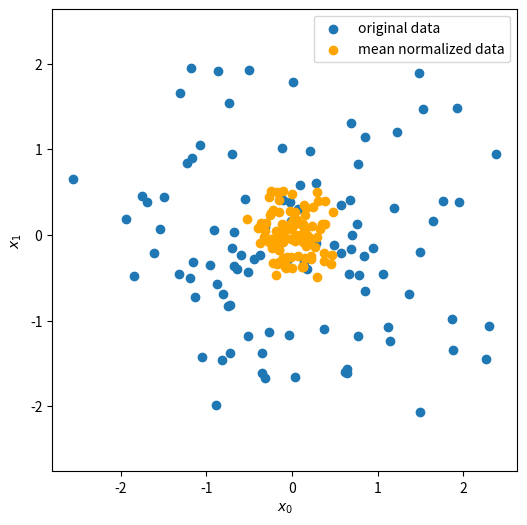
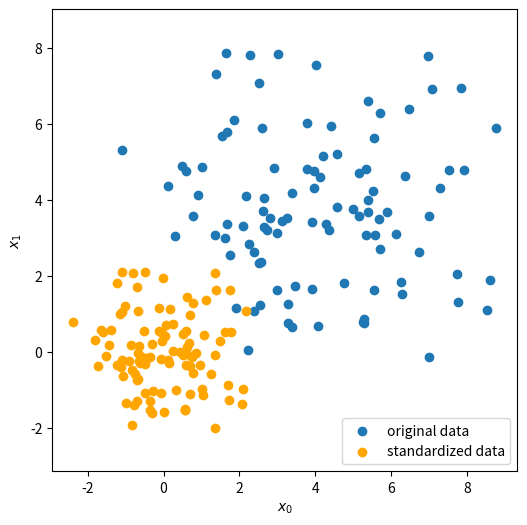
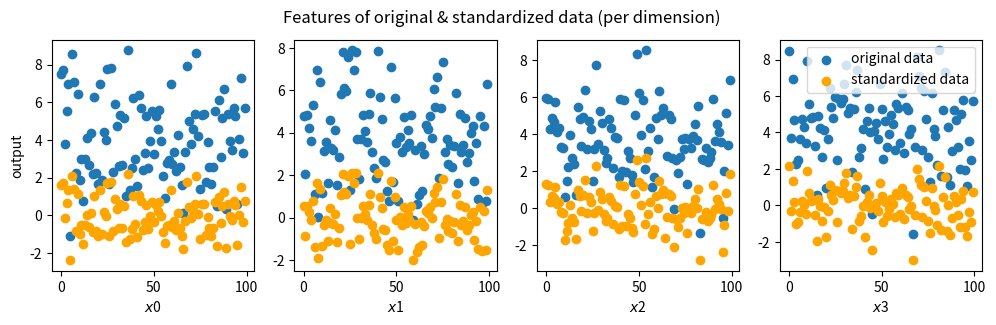
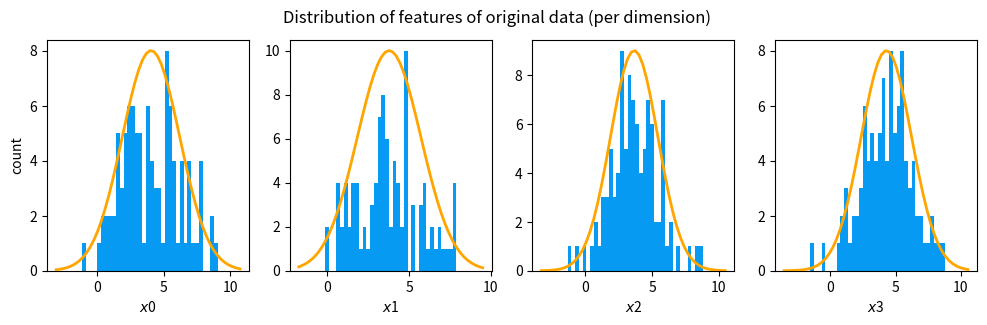
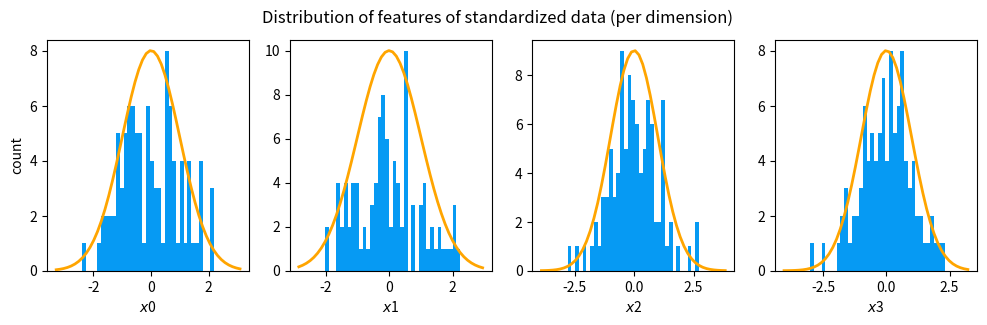

Reproduce these figures in Python, in order.
################################################
# Title     : Random Process
# Author    : balarcode
# Version   : 1.2
# Date      : 11th December 2024
# File Type : Python Script / Program
# File Test : Verified on Python 3.12.6
# Comments  : Algorithms, concepts and techniques from
#             random processes and probability
#             implemented in Python.
#
# All Rights Reserved.
################################################

# %%
import numpy as np
import matplotlib.pyplot as plt
from scipy.stats import norm

################################################
# Function Definitions
################################################
def norm_plot(ax, data):
    scale = (np.max(data) - np.min(data)) * 0.2
    x = np.linspace(np.min(data)-scale, np.max(data)+scale, 50)
    _,bins, _ = ax.hist(data, x, color="xkcd:azure")

    mu = np.mean(data)
    sigma = np.std(data)
    dist = norm.pdf(bins, loc=mu, scale=sigma)

    axr = ax.twinx()
    axr.plot(bins, dist, color="orange", lw=2)
    axr.set_ylim(bottom=0)
    axr.axis('off')

################################################
# Mean of N-Dimensional Random Dataset
################################################
# X is a random data matrix of size = (N, D)
# where, N is the size of the dataset and
# D is the dimensionality of each data point
# NOTE: Uses vectorized implementation.
random = np.random.RandomState(0)
X = random.randn(100, 20) # (N, D)
print(f"N-Dimensional Random Dataset: {X}")
N, D = X.shape
mean = np.zeros((D,))
mean = np.sum(X, axis=0) / N
mean = np.array(mean, dtype=float)
print(f"Mean of the N-Dimensional Random Dataset: {mean}")

################################################
# Covariance of N-Dimensional Random Dataset
################################################
# X is a random data matrix of size = (N, D)
# where, N is the size of the dataset and
# D is the dimensionality of each data point
# NOTE: Uses vectorized implementation.
random = np.random.RandomState(0)
X = random.randn(100, 4) # (N, D)
print(f"N-Dimensional Random Dataset: {X}")
N, D = X.shape
covariance_matrix = np.zeros((D, D))
covariance_matrix = ((X - (np.sum(X, axis=0, keepdims=True) / N)).T @ (X - (np.sum(X, axis=0, keepdims=True) / N))) / N
covariance_matrix = np.array(covariance_matrix, dtype=float)
print("\nCovariance of the N-Dimensional Random Dataset: ")
print(covariance_matrix)

# %%
################################################
# Mean Normalization of N-Dimensional Random Dataset
################################################
# X is a random data matrix of size = (N, D)
# where, N is the size of the dataset and
# D is the dimensionality of each data point
# NOTE: Uses vectorized implementation.
random = np.random.RandomState(0)
X = random.randn(100, 4) # (N, D)
#print(f"N-Dimensional Random Dataset: {X}")
N, D = X.shape

mu = np.sum(X, axis=0) / N
max = np.max(X, axis=0)
min = np.min(X, axis=0)
print(f"mu: {mu}, max: {max}, min = {min}")
Xnorm = (X - mu)/(max - min)
#print(f"N-Dimensional Mean Normalized Dataset: {Xnorm}")

# Plot two dimensions from original and mean normalized datasets
fig, ax = plt.subplots(figsize=(6, 6))
ax.scatter(X[:, 0], X[:, 1], label='original data')
ax.scatter(Xnorm[:, 0], Xnorm[:, 1], label='mean normalized data', color="orange")
plt.axis('equal')
plt.legend()
ax.set(xlabel='$x_0$', ylabel='$x_1$')
plt.show()

# %%
################################################
# Standardization of N-Dimensional Random Dataset
################################################
# X is a random data matrix of size = (N, D)
# where, N is the size of the dataset and
# D is the dimensionality of each data point
# NOTE: Uses vectorized implementation.
# NOTE: Standardization modifies the dataset to
# have zero mean and unit variance. It is also
# known as Z-score normalization.
random = np.random.RandomState(0)
X = 4 + (2 * random.randn(100, 4)) # (N, D)
#print(f"N-Dimensional Random Dataset: {X}")
N, D = X.shape

mu = np.sum(X, axis=0) / N
sigma = np.sqrt(np.sum((X - mu) ** 2, axis=0) / N)
print(f"mu: {mu}, sigma: {sigma}")
Xnorm = (X - mu)/sigma
#print(f"N-Dimensional Standardized Dataset: {Xnorm}")

# Plot first two features from original and standardized datasets as a scatter plot
fig, ax = plt.subplots(figsize=(6, 6))
ax.scatter(X[:, 0], X[:, 1], label='original data')
ax.scatter(Xnorm[:, 0], Xnorm[:, 1], label='standardized data', color="orange")
plt.axis('equal')
plt.legend()
ax.set(xlabel='$x_0$', ylabel='$x_1$')
plt.show()

# Plot all features from original and standardized datasets (i.e. per dimension)
fig, ax = plt.subplots(1, 4, figsize=(12, 3))
for i in range(len(ax)):
    ax[i].scatter(range(len(X[:, i])), X[:, i], label='original data')
    ax[i].set_xlabel('$x$'+str(i))
for i in range(len(ax)):
    ax[i].scatter(range(len(Xnorm[:, i])), Xnorm[:, i], label='standardized data', color="orange")
    ax[i].set_xlabel('$x$'+str(i))
fig.suptitle("Features of original & standardized data (per dimension)")
ax[0].set_ylabel("output")
plt.legend()
plt.show()

# Plot distribution of features from original and standardized datasets (i.e. per dimension)
fig, ax = plt.subplots(1, 4, figsize=(12, 3))
for i in range(len(ax)):
    norm_plot(ax[i], X[:,i], )
    ax[i].set_xlabel('$x$'+str(i))
ax[0].set_ylabel("count")
fig.suptitle("Distribution of features of original data (per dimension)")
plt.show()
fig, ax = plt.subplots(1, 4, figsize=(12, 3))
for i in range(len(ax)):
    norm_plot(ax[i], Xnorm[:,i], )
    ax[i].set_xlabel('$x$'+str(i))
ax[0].set_ylabel("count")
fig.suptitle("Distribution of features of standardized data (per dimension)")
plt.show()

# %%
